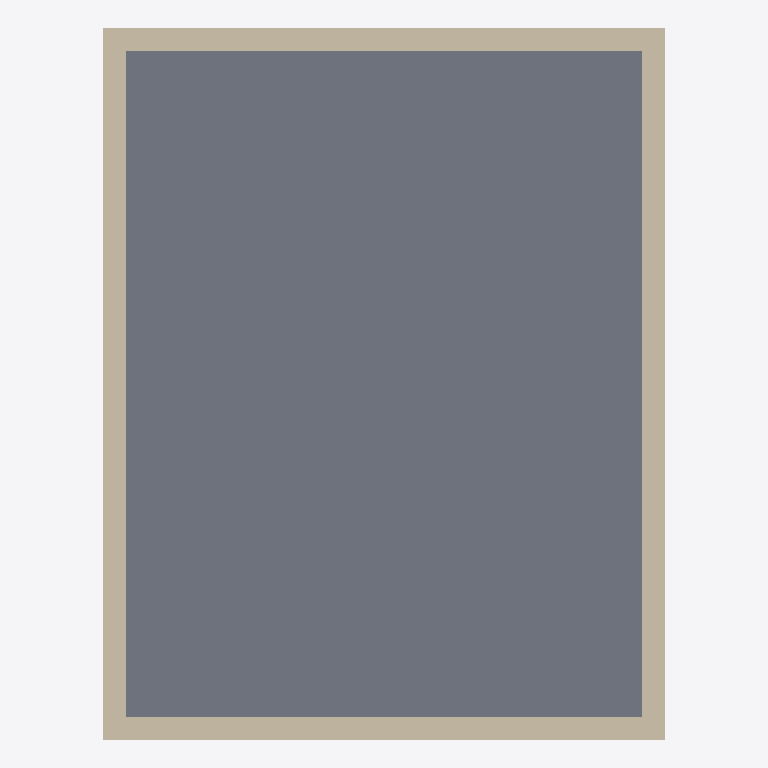
Plan cut of the same IFC building model at storey 'L1' (level 0.00 m, cut at 1.40 m), seen from above with north up, elements coloured by IFC class: 4 walls (beige), 1 slab (grey). Cut surfaces are drawn darker.
Extent 5.0 m × 6.4 m × 3.3 m (x, y, z). Storeys (2): L1 at 0.00 m; L2 at 3.00 m. Elements (10): 4 IfcColumn, 4 IfcWall, 2 IfcSlab.

HEADER;
FILE_DESCRIPTION(('ViewDefinition [CoordinationView]','RevitIdentifiers [ContentGUID: cbb0ae2e-6350-4225-8ca4-af668662c38d, VersionGUID: 525a2ec2-3ad0-42e7-80ec-8944726f679e, NumberOfSaves: 27]','CoordinateReference [CoordinateBase: Shared Coordinates]'),'2;1');
FILE_NAME('01_02_002.ifc','2026-01-07T16:41:36+01:00',(''),(''),'ODA SDAI 24.6','Autodesk Revit 24.3.30.11 (ENU) - IFC 24.3.30.11','');
FILE_SCHEMA(('IFC4X3'));
ENDSEC;
DATA;
#27=IFCPROJECT('3BiAukOr129OoahsPvdJnz',#18,'Project Number',$,$,'Project Name','Project Status',(#22),#262);
#42=IFCSITE('3BiAukOr129OoahsPvdJn$',#18,'Default',$,$,#41,$,$,.ELEMENT.,(42,21,31,401672),(-71,-3,-24,-345703),0.0,$,$);
#32=IFCBUILDING('3BiAukOr129OoahsPvdJny',#18,'Building Name',$,$,#30,$,'Building Name',.ELEMENT.,$,$,#31);
#35=IFCBUILDINGSTOREY('2JF4e6axWHqu3u0C1FZlmi',#18,'L1',$,'Level:8mm Head',#34,$,'L1',.ELEMENT.,0.0);
#39=IFCBUILDINGSTOREY('1ZGO8hrFCHqw0v0026FpFv',#18,'L2',$,'Level:8mm Head',#38,$,'L2',.ELEMENT.,3000.0);
#159=IFCSLAB('3_DHXxtdb3wRKlXgyMiHD0',#18,'Floor:Generic 300mm:1603130',$,'Floor:Generic 300mm',#142,#158,'1603130',.FLOOR.);
#75=IFCWALL('3_DHXxtdb3wRKlXgyMiHOP',#18,'Basic Wall:Generic - 200mm:1602403',$,'Basic Wall:Generic - 200mm',#59,#74,'1602403',.NOTDEFINED.);
#214=IFCWALL('1IMYx2Ej12vu3iYKHoTn08',#18,'Basic Wall:Generic - 200mm:1603478',$,'Basic Wall:Generic - 200mm',#202,#213,'1603478',.NOTDEFINED.);
#111=IFCWALL('3_DHXxtdb3wRKlXgyMiHR$',#18,'Basic Wall:Generic - 200mm:1602437',$,'Basic Wall:Generic - 200mm',#99,#110,'1602437',.NOTDEFINED.);
#133=IFCWALL('3_DHXxtdb3wRKlXgyMiH5o',#18,'Basic Wall:Generic - 200mm:1602568',$,'Basic Wall:Generic - 200mm',#121,#132,'1602568',.NOTDEFINED.);
ENDSEC;
